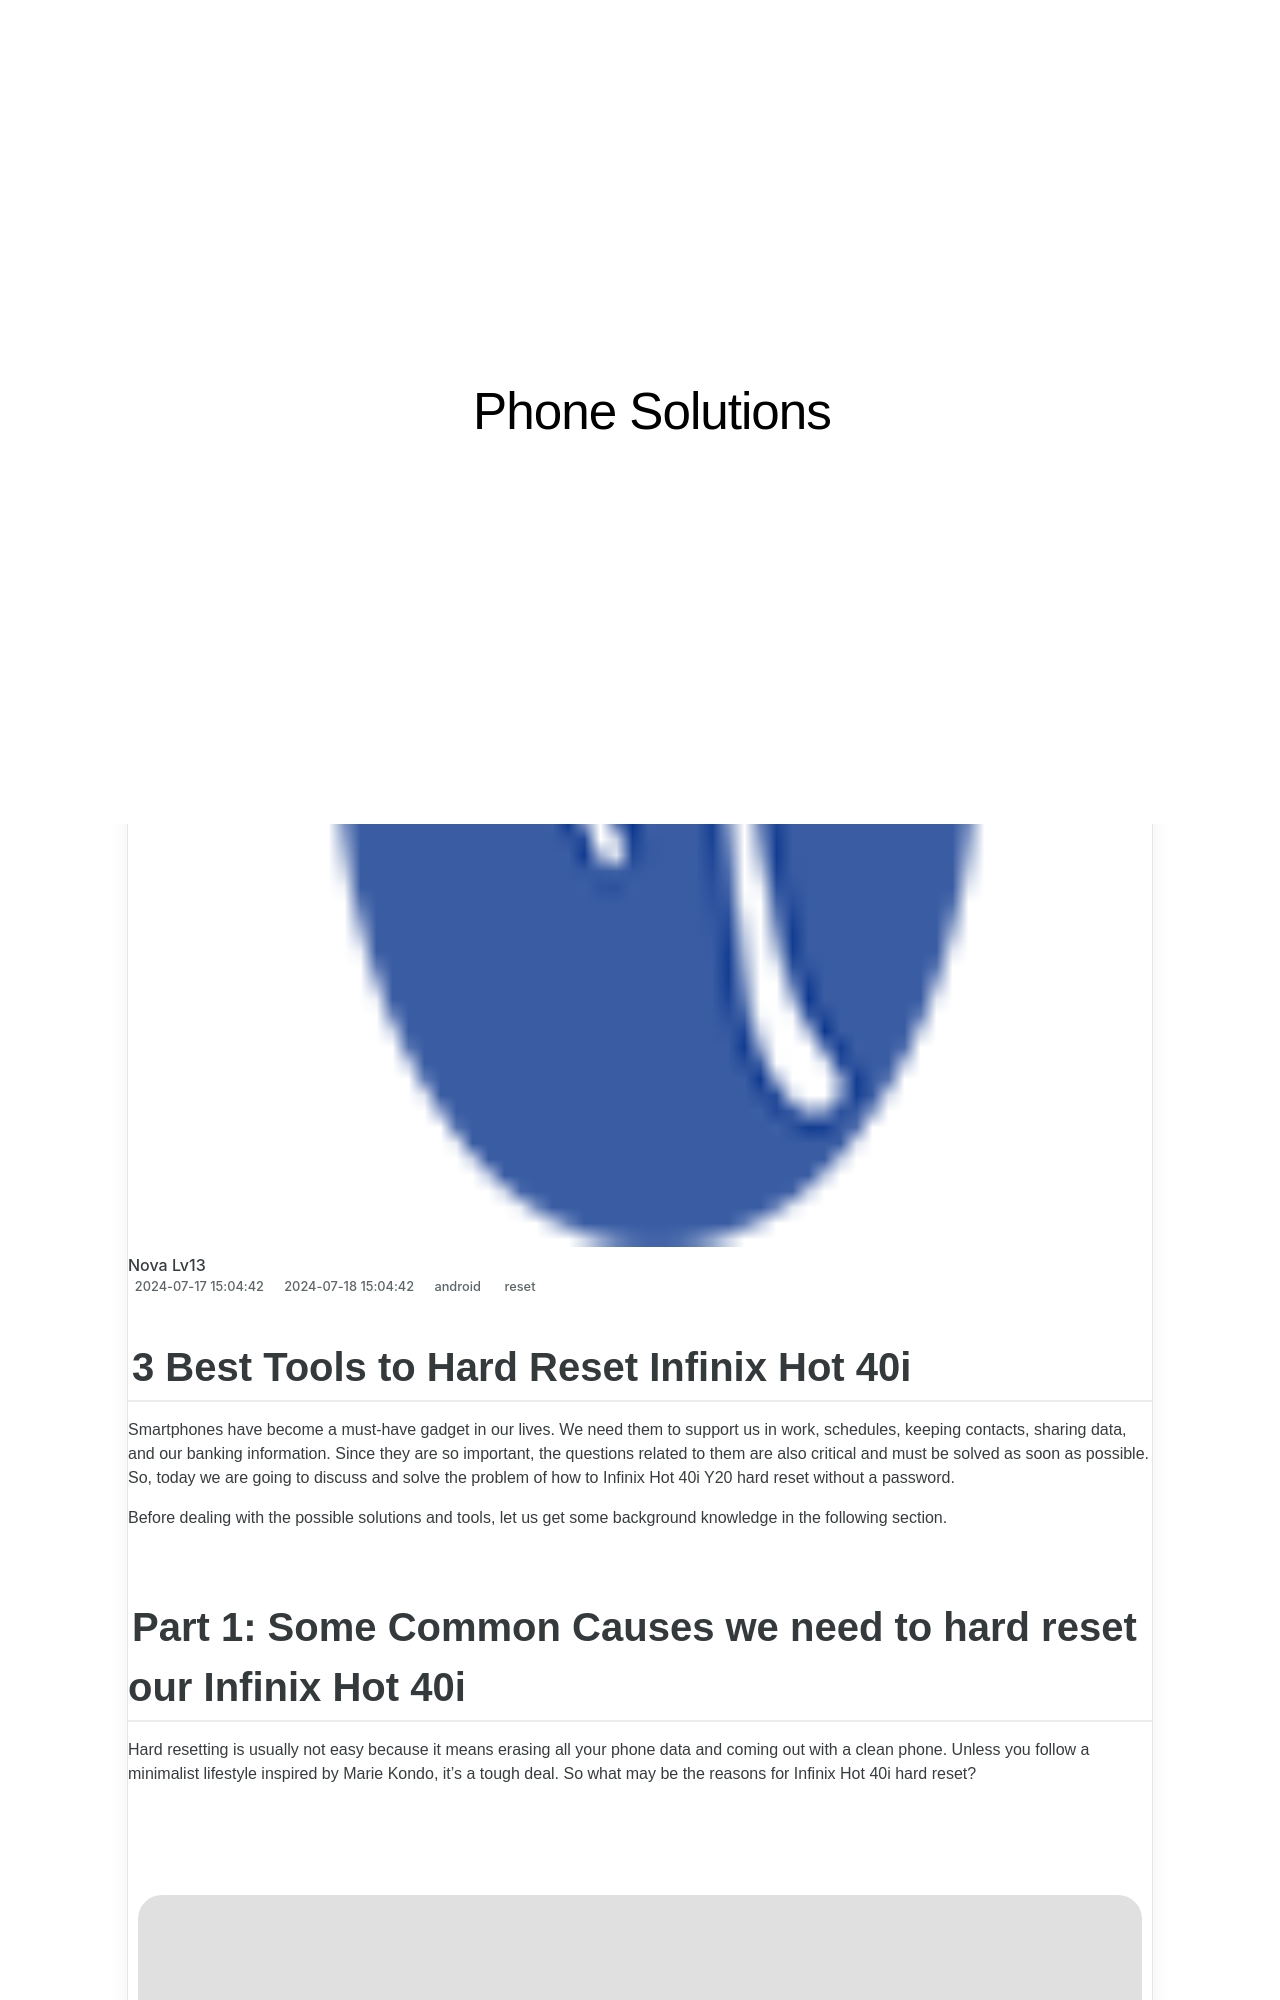

repository: techidaily/site-phone-solutions · page: 3-best-tools-to-hard-reset-infinix-hot-40i-drfone-by-drfone-reset-android-reset-android/index.html · generator: jekyll

---
title: 3 Best Tools to Hard Reset Infinix Hot 40i | Dr.fone
date: 2024-07-17T15:04:42.322Z
updated: 2024-07-18T15:04:42.322Z
tags: 
  - reset
categories:
  - android
description: This article describes 3 Best Tools to Hard Reset Infinix Hot 40i
excerpt: This article describes 3 Best Tools to Hard Reset Infinix Hot 40i
keywords: factory reset,Infinix Hot 40i soft reset,Infinix Hot 40i hard reset,hard reset,Infinix Hot 40i factory reset,soft reset
thumbnail: https://thmb.techidaily.com/21ec111232ea695810b8b161c545d6d8dc411e7eef6880dc4b8d8fa008ddde2f.png
---

## 3 Best Tools to Hard Reset Infinix Hot 40i

Smartphones have become a must-have gadget in our lives. We need them to support us in work, schedules, keeping contacts, sharing data, and our banking information. Since they are so important, the questions related to them are also critical and must be solved as soon as possible. So, today we are going to discuss and solve the problem of how to Infinix Hot 40i Y20 hard reset without a password.

Before dealing with the possible solutions and tools, let us get some background knowledge in the following section.
